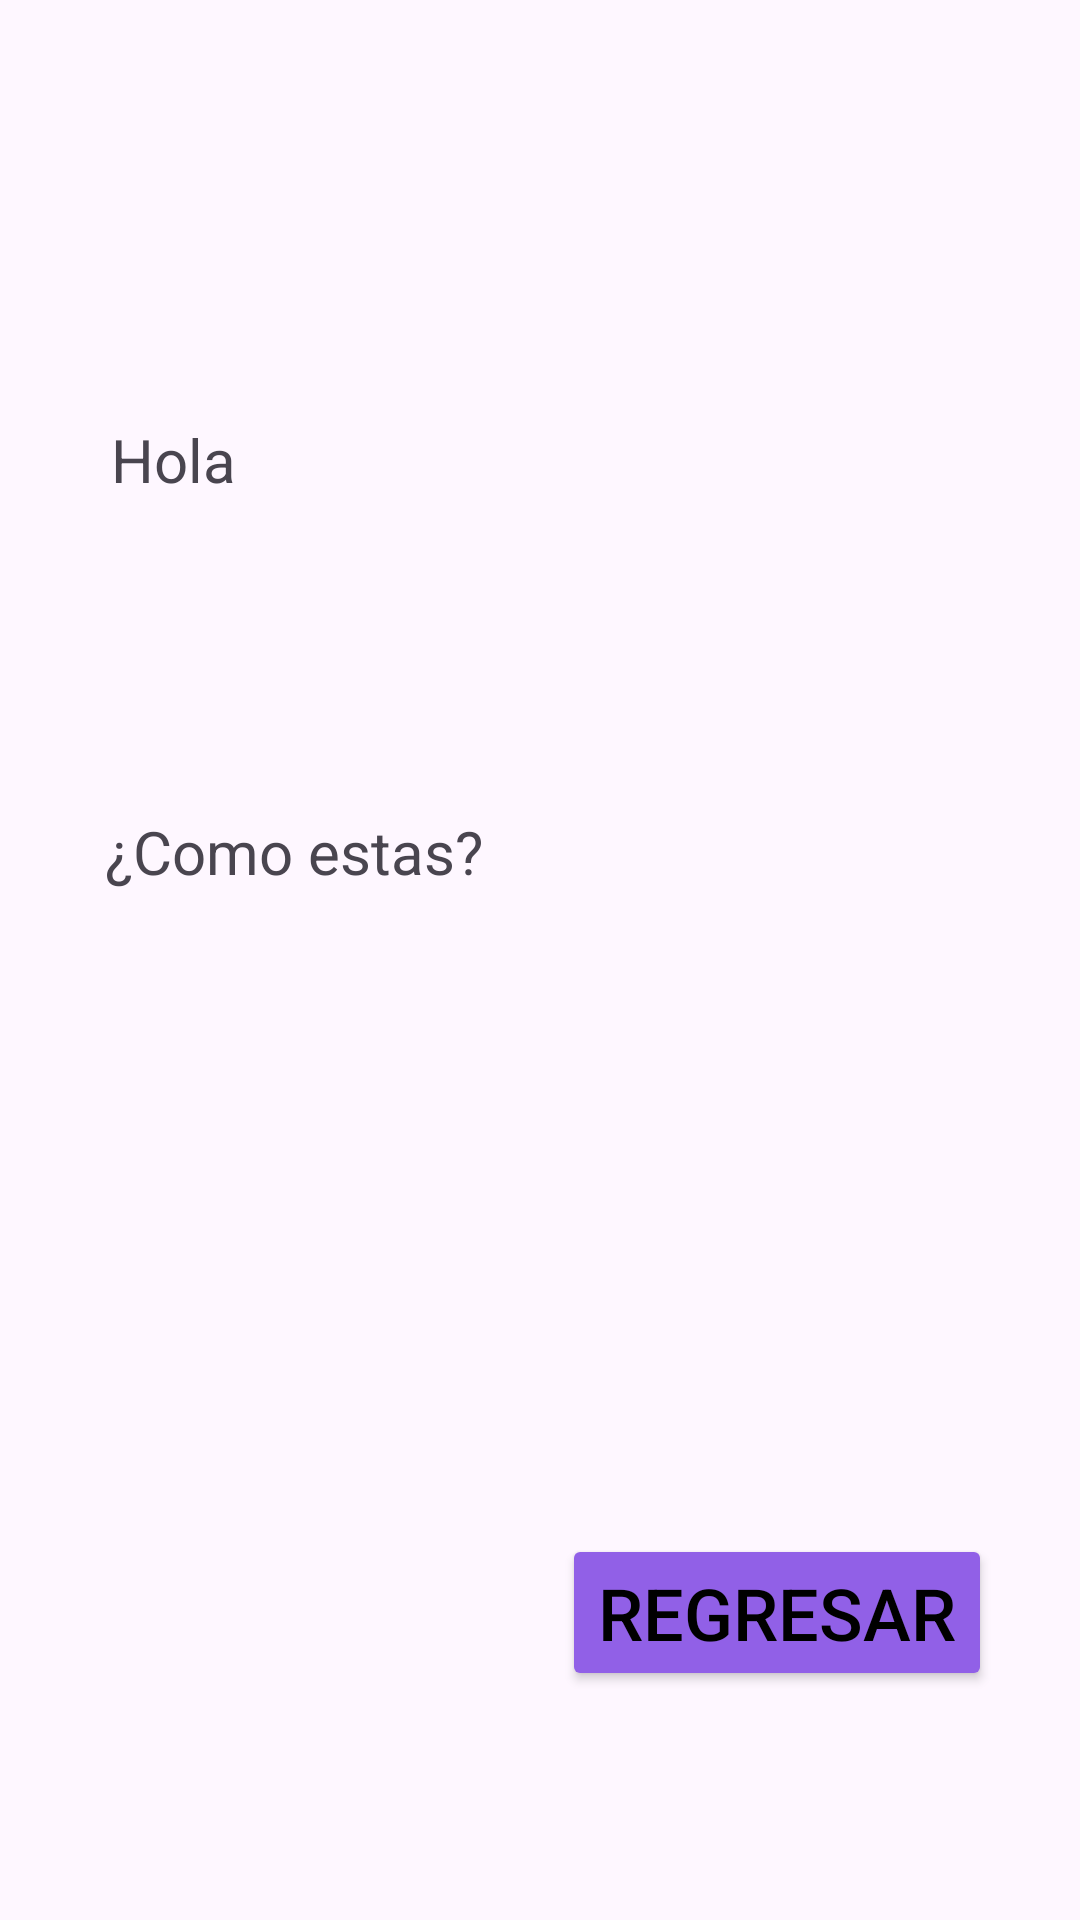

Write the Android layout XML for this screen, with the resource values it uses.
<!-- AndroidManifest.xml: application theme Theme.PasaInformacion -->
<!-- res/layout/activity_ventana2.xml -->
<?xml version="1.0" encoding="utf-8"?>
<androidx.constraintlayout.widget.ConstraintLayout xmlns:android="http://schemas.android.com/apk/res/android"
    xmlns:app="http://schemas.android.com/apk/res-auto"
    xmlns:tools="http://schemas.android.com/tools"
    android:layout_width="match_parent"
    android:layout_height="match_parent"
    tools:context=".Ventana2">

    <TextView
        android:id="@+id/texSaludo"
        android:layout_width="332dp"
        android:layout_height="70dp"
        android:layout_gravity="center"
        android:layout_marginStart="32dp"
        android:layout_marginEnd="32dp"
        android:textAlignment="center"
        android:textAllCaps="false"
        android:textColor="@color/white"
        android:textSize="20sp"
        app:layout_constraintBottom_toBottomOf="parent"
        app:layout_constraintEnd_toEndOf="parent"
        app:layout_constraintHorizontal_bias="0.733"
        app:layout_constraintStart_toStartOf="parent"
        app:layout_constraintTop_toTopOf="parent"
        app:layout_constraintVertical_bias="0.347"
        tools:ignore="MissingConstraints" />

    <Button
        android:id="@+id/Regresar"
        android:layout_width="wrap_content"
        android:layout_height="wrap_content"
        android:backgroundTint="#9160E7"
        android:text="Regresar"
        android:textColor="#000000"
        android:textSize="24sp"
        app:layout_constraintBottom_toBottomOf="parent"
        app:layout_constraintEnd_toEndOf="parent"
        app:layout_constraintHorizontal_bias="0.864"
        app:layout_constraintStart_toStartOf="parent"
        app:layout_constraintTop_toTopOf="parent"
        app:layout_constraintVertical_bias="0.87"
        tools:ignore="HardcodedText" />

    <TextView
        android:layout_width="wrap_content"
        android:layout_height="wrap_content"
        android:text="Hola"
        android:textSize="20sp"
        app:layout_constraintBottom_toBottomOf="parent"
        app:layout_constraintEnd_toEndOf="parent"
        app:layout_constraintHorizontal_bias="0.116"
        app:layout_constraintStart_toStartOf="parent"
        app:layout_constraintTop_toTopOf="parent"
        app:layout_constraintVertical_bias="0.228" />

    <TextView
        android:layout_width="wrap_content"
        android:layout_height="wrap_content"
        android:text="¿Como estas?"
        android:textSize="20sp"
        app:layout_constraintBottom_toBottomOf="parent"
        app:layout_constraintEnd_toEndOf="parent"
        app:layout_constraintHorizontal_bias="0.15"
        app:layout_constraintStart_toStartOf="parent"
        app:layout_constraintTop_toTopOf="parent"
        app:layout_constraintVertical_bias="0.441" />
</androidx.constraintlayout.widget.ConstraintLayout>
<!-- resources referenced by this layout -->
<resources>
  <style name="Theme.PasaInformacion" parent="Base.Theme.PasaInformacion" />
  <style name="Base.Theme.PasaInformacion" parent="Theme.Material3.DayNight.NoActionBar">
          
          
      </style>
  <!-- not gathered from this repository: default colours our renderer supplied (Android Studio template values) -->
  <color name="white">#FFFFFFFF</color>
</resources>
